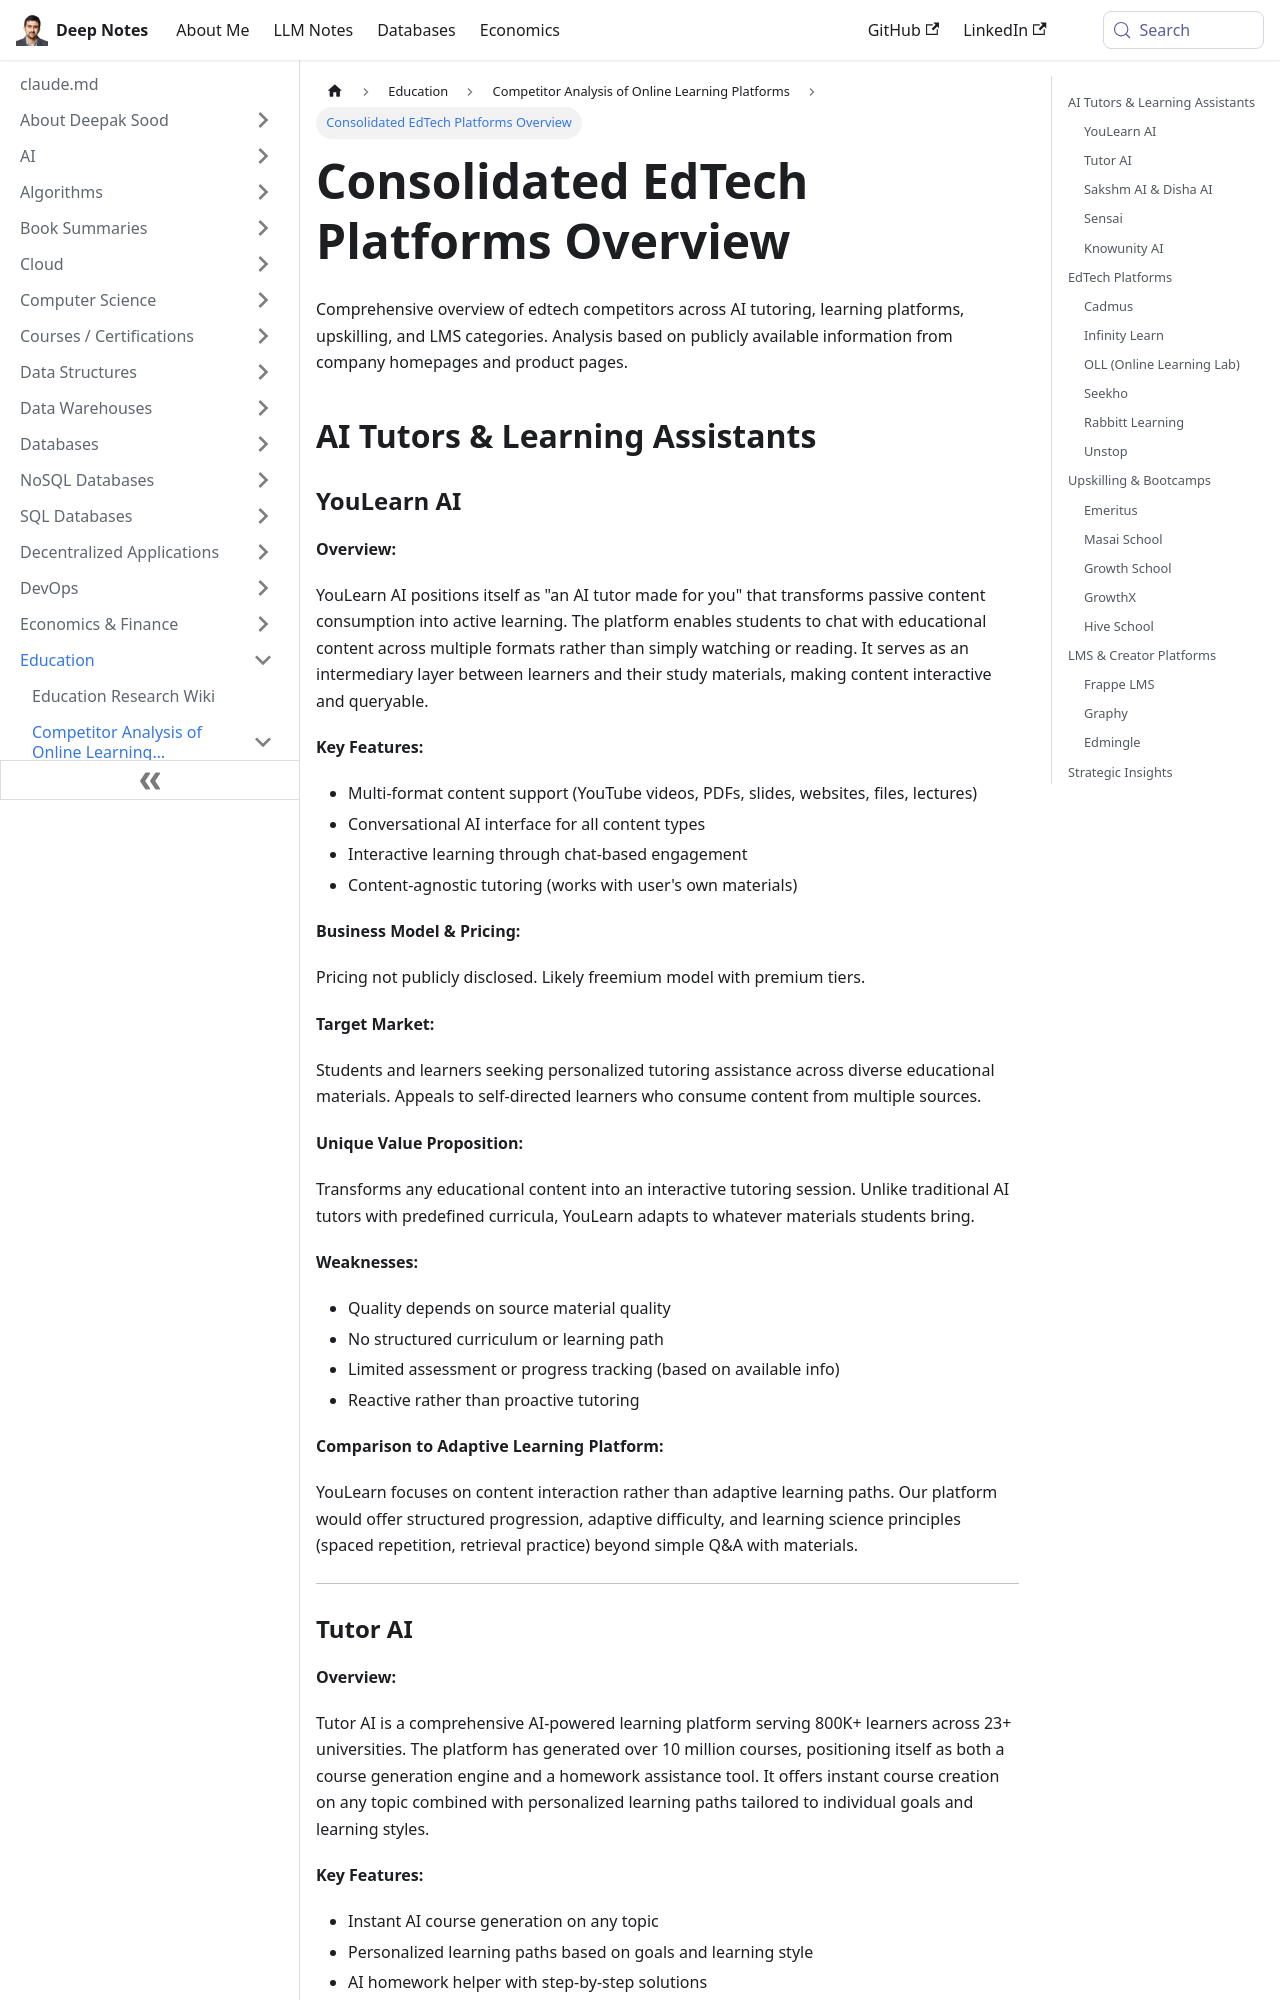

repository: deepaksood619/deepaksood619.github.io · page: education/competitors/consolidated-edtech-platforms/index.html · generator: docusaurus

---
slug: /education/competitors/consolidated-edtech-platforms
title: Consolidated EdTech Platforms Overview
description: Explore a comprehensive analysis of top edtech competitors in AI tutoring, learning platforms, upskilling, and LMS sectors.
created: 2026-05-04
updated: 2026-09-14
---
Comprehensive overview of edtech competitors across AI tutoring, learning platforms, upskilling, and LMS categories. Analysis based on publicly available information from company homepages and product pages.

## AI Tutors & Learning Assistants

### YouLearn AI

**Overview:**

YouLearn AI positions itself as "an AI tutor made for you" that transforms passive content consumption into active learning. The platform enables students to chat with educational content across multiple formats rather than simply watching or reading. It serves as an intermediary layer between learners and their study materials, making content interactive and queryable.

**Key Features:**

- Multi-format content support (YouTube videos, PDFs, slides, websites, files, lectures)
- Conversational AI interface for all content types
- Interactive learning through chat-based engagement
- Content-agnostic tutoring (works with user's own materials)

**Business Model & Pricing:**

Pricing not publicly disclosed. Likely freemium model with premium tiers.

**Target Market:**

Students and learners seeking personalized tutoring assistance across diverse educational materials. Appeals to self-directed learners who consume content from multiple sources.

**Unique Value Proposition:**

Transforms any educational content into an interactive tutoring session. Unlike traditional AI tutors with predefined curricula, YouLearn adapts to whatever materials students bring.

**Weaknesses:**

- Quality depends on source material quality
- No structured curriculum or learning path
- Limited assessment or progress tracking (based on available info)
- Reactive rather than proactive tutoring

**Comparison to Adaptive Learning Platform:**

YouLearn focuses on content interaction rather than adaptive learning paths. Our platform would offer structured progression, adaptive difficulty, and learning science principles (spaced repetition, retrieval practice) beyond simple Q&A with materials.

---
